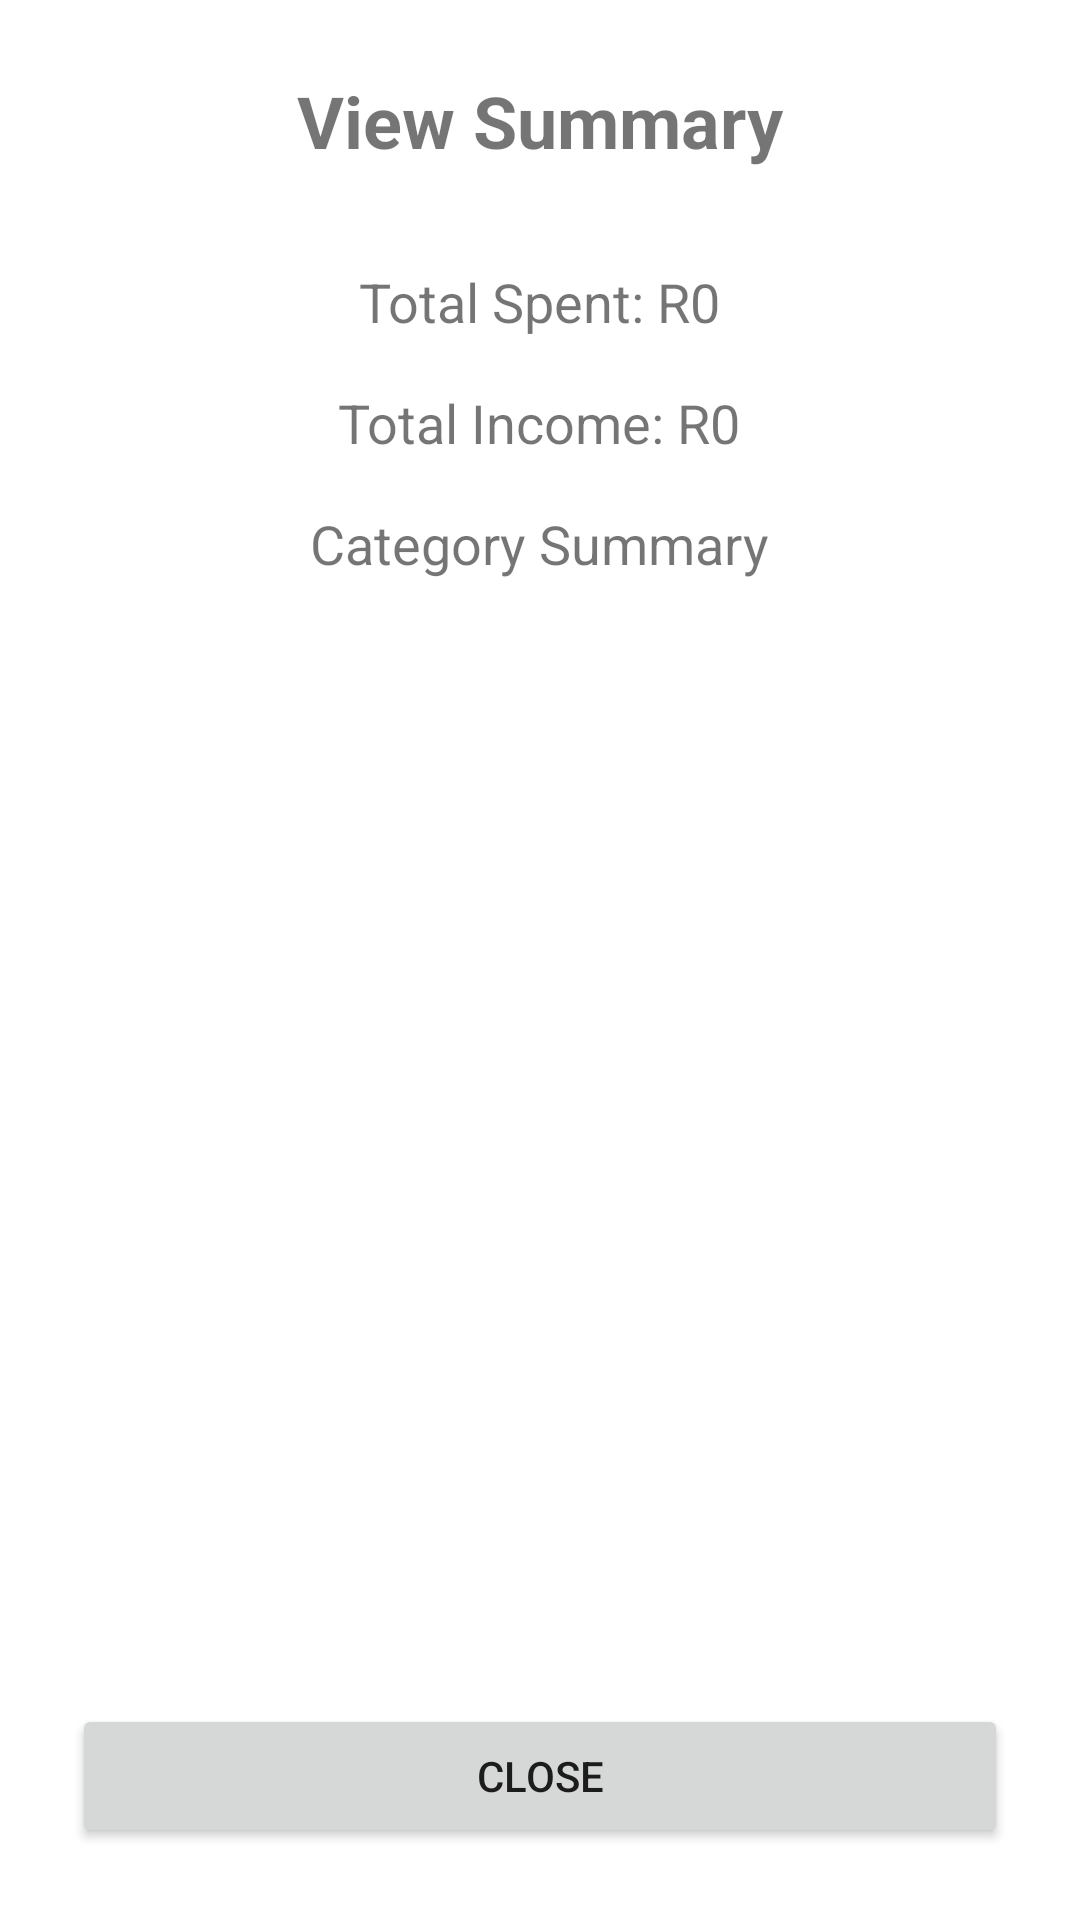

Here is an Android app screen rendered from its layout file. Give the layout XML and the strings, colors and styles it references.
<!-- AndroidManifest.xml: application theme Theme.MaterialComponents.DayNight.NoActionBar -->
<!-- res/layout/activity_view_summary.xml -->
<?xml version="1.0" encoding="utf-8"?>
<LinearLayout xmlns:android="http://schemas.android.com/apk/res/android"
    android:layout_width="match_parent"
    android:layout_height="match_parent"
    android:orientation="vertical"
    android:padding="24dp"
    android:gravity="center">

    <TextView
        android:layout_width="wrap_content"
        android:layout_height="wrap_content"
        android:text="@string/view_summary"
        android:textSize="24sp"
        android:textStyle="bold"
        android:layout_marginBottom="32dp"/>

    <TextView
        android:id="@+id/tvTotalSpent"
        android:layout_width="wrap_content"
        android:layout_height="wrap_content"
        android:text="@string/total_spent_r0"
        android:textSize="18sp"
        android:layout_marginBottom="16dp"/>

    <TextView
        android:id="@+id/tvTotalIncome"
        android:layout_width="wrap_content"
        android:layout_height="wrap_content"
        android:text="@string/total_income_r0"
        android:textSize="18sp"
        android:layout_marginBottom="16dp"/>

    <TextView
        android:id="@+id/tvCategorySummary"
        android:layout_width="wrap_content"
        android:layout_height="wrap_content"
        android:text="@string/category_summary"
        android:textSize="18sp"
        android:layout_marginBottom="16dp"/>

    <androidx.recyclerview.widget.RecyclerView
        android:id="@+id/rvCategorySummary"
        android:layout_width="match_parent"
        android:layout_height="0dp"
        android:layout_weight="1"
        android:contentDescription="@string/category_summary_list_for_budget_overview" />


    <Button
        android:id="@+id/btnCloseSummary"
        android:layout_width="match_parent"
        android:layout_height="wrap_content"
        android:text="@string/Close"
        android:layout_marginTop="24dp"/>
</LinearLayout>
<!-- resources referenced by this layout -->
<resources>
  <string name="Close">Close</string>
  <string name="category_summary">Category Summary</string>
  <string name="category_summary_list_for_budget_overview">Category summary list for budget overview</string>
  <string name="total_income_r0">Total Income: R0</string>
  <string name="total_spent_r0">Total Spent: R0</string>
  <string name="view_summary">View Summary</string>
</resources>
